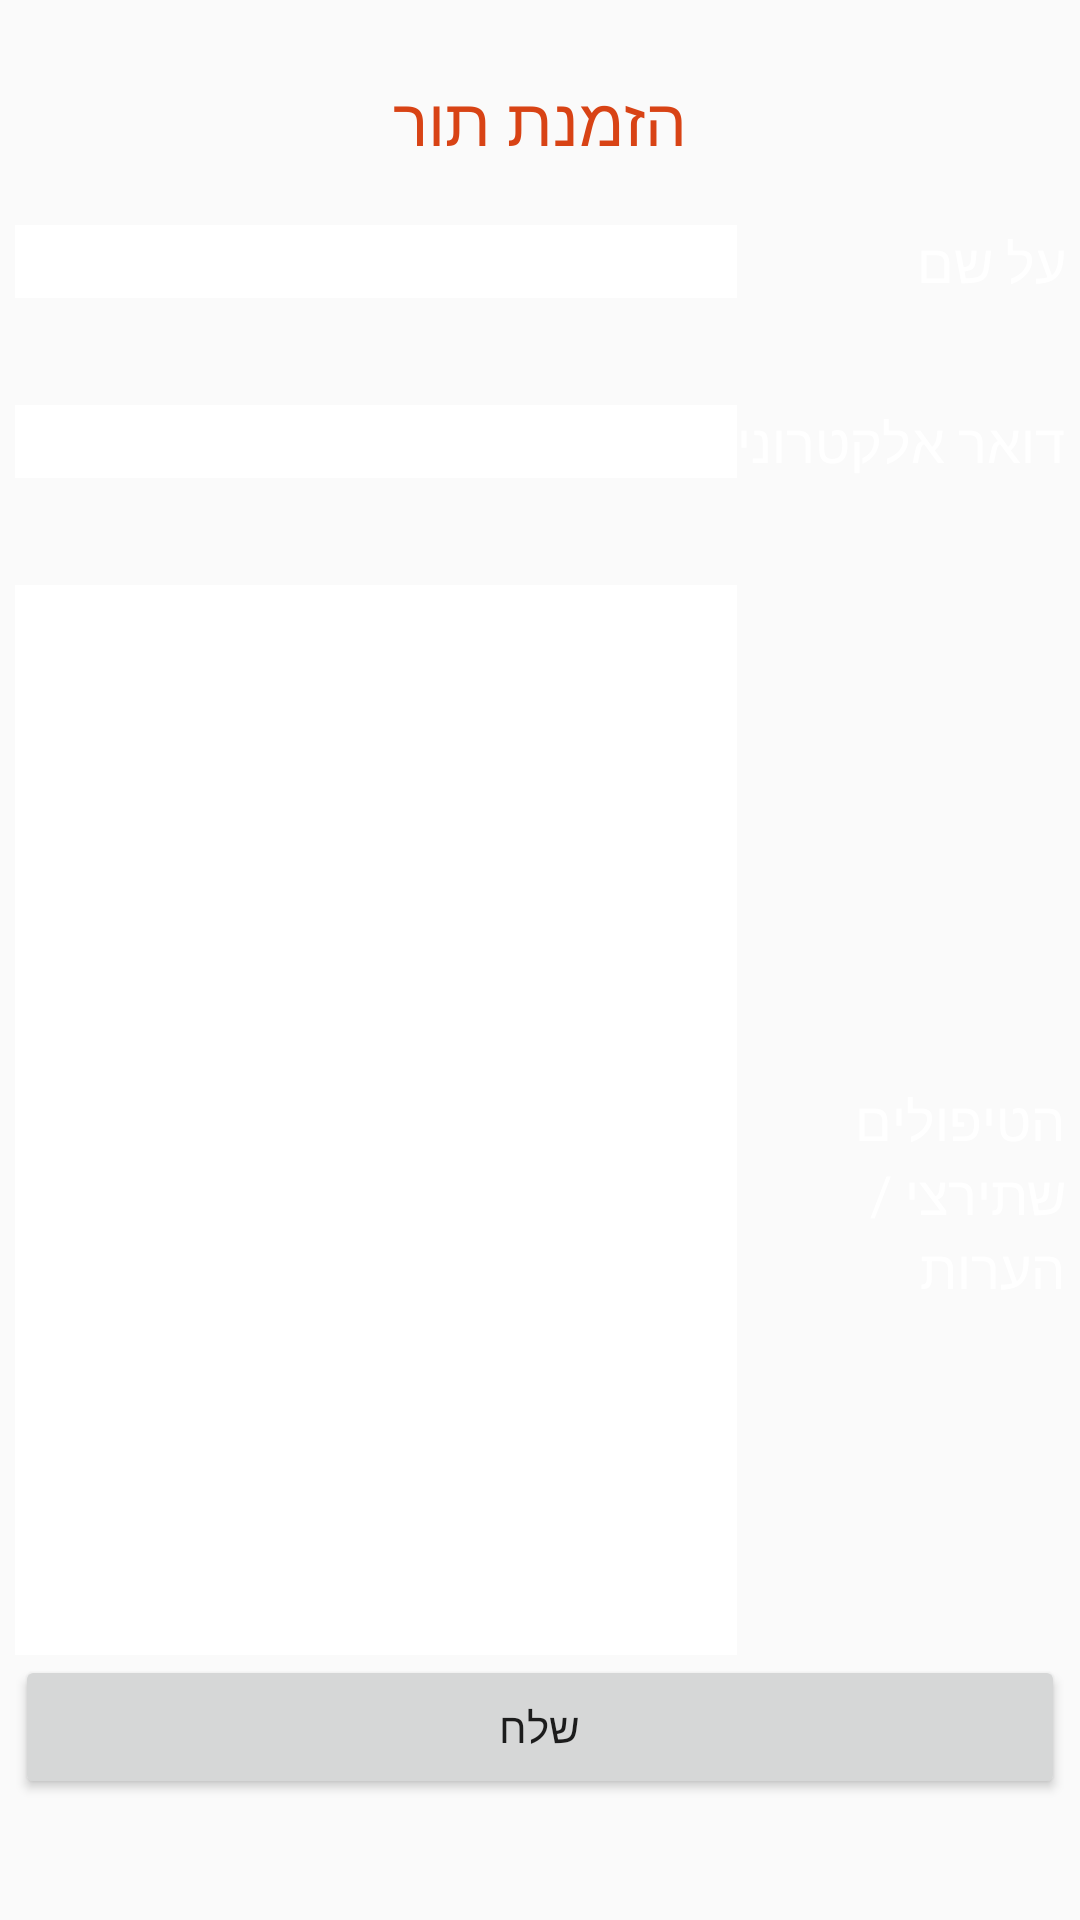

Android layout source for this screen:
<!-- AndroidManifest.xml: application theme AppTheme -->
<!-- res/layout/activity_email.xml -->
<?xml version="1.0" encoding="utf-8"?>
<TableLayout xmlns:android="http://schemas.android.com/apk/res/android"
    xmlns:tools="http://schemas.android.com/tools"
    android:layout_width="match_parent"
    android:layout_height="match_parent"
    android:padding="5dp"
    android:orientation="vertical"
    android:stretchColumns="0"
    android:shrinkColumns="1"
    android:id="@+id/tablelayout" >

    <TextView
        android:layout_width="match_parent"
        android:layout_height="wrap_content"
        android:textAppearance="?android:attr/textAppearanceLarge"
        android:text="@string/tobuy"
        android:id="@+id/textView7"
        android:layout_gravity="center_horizontal"
        android:layout_margin="20dp"
        android:textColor="@color/text_logo_color"
        android:gravity="center" />

    <TableRow
        android:orientation="horizontal"
        android:layout_width="match_parent"
        android:layout_height="wrap_content"
        android:layout_gravity="center_horizontal"
        android:layout_weight="1">

        <EditText
            android:layout_width="match_parent"
            android:textAppearance="?android:attr/textAppearanceMedium"
            android:layout_height="wrap_content"
            android:id="@+id/editText"
            android:background="@color/color_white"/>

        <TextView
            android:layout_width="wrap_content"
            android:layout_height="wrap_content"
            android:textAppearance="?android:attr/textAppearanceMedium"
            android:text="@string/username"
            android:id="@+id/textView8"
            android:layout_span="1"
            android:textColor="@color/color_white"/>
    </TableRow>

    <TableRow
        android:orientation="horizontal"
        android:layout_width="match_parent"
        android:layout_height="wrap_content"
        android:layout_gravity="center_horizontal"
        android:layout_weight="1">

        <EditText
            android:textAppearance="?android:attr/textAppearanceMedium"
            android:layout_width="match_parent"
            android:layout_height="wrap_content"
            android:id="@+id/editText2"
            android:background="@color/color_white"/>

        <TextView
            android:layout_width="wrap_content"
            android:layout_height="wrap_content"
            android:textAppearance="?android:attr/textAppearanceMedium"
            android:text="@string/email"
            android:id="@+id/textView9"
            android:layout_span="1"
            android:textColor="@color/color_white"/>
    </TableRow>

    <TableRow
        android:orientation="horizontal"
        android:layout_width="match_parent"
        android:layout_height="wrap_content"
        android:layout_gravity="center_horizontal"
        android:layout_weight="8">

        <EditText
            android:layout_width="match_parent"
            android:layout_height="match_parent"
            android:id="@+id/editText3"
            android:textAppearance="?android:attr/textAppearanceMedium"
            android:background="@color/color_white"/>

        <TextView
            android:layout_width="wrap_content"
            android:layout_height="wrap_content"
            android:textAppearance="?android:attr/textAppearanceMedium"
            android:text="@string/user_free_text"
            android:id="@+id/textView10"
            android:layout_span="2"
            android:textColor="@color/color_white"/>
    </TableRow>

    <TableRow
        android:layout_width="match_parent"
        android:layout_height="match_parent"
        android:layout_weight="1">

        <Button
            android:text="שלח"
            android:id="@+id/btnsand"
            android:layout_column="0"
            android:layout_width="match_parent"
            android:layout_height="wrap_content"
            android:layout_span="2"
            />
    </TableRow>
</TableLayout>
<!-- resources referenced by this layout -->
<resources>
  <color name="color_white">#ffffff</color>
  <color name="text_logo_color">#D84315</color>
  <string name="email">דואר אלקטרוני</string>
  <string name="tobuy">הזמנת תור</string>
  <string name="user_free_text">הטיפולים שתירצי / הערות</string>
  <string name="username">על שם</string>
  <style name="AppTheme" parent="Theme.AppCompat.Light.NoActionBar">
  
  </style>
</resources>
